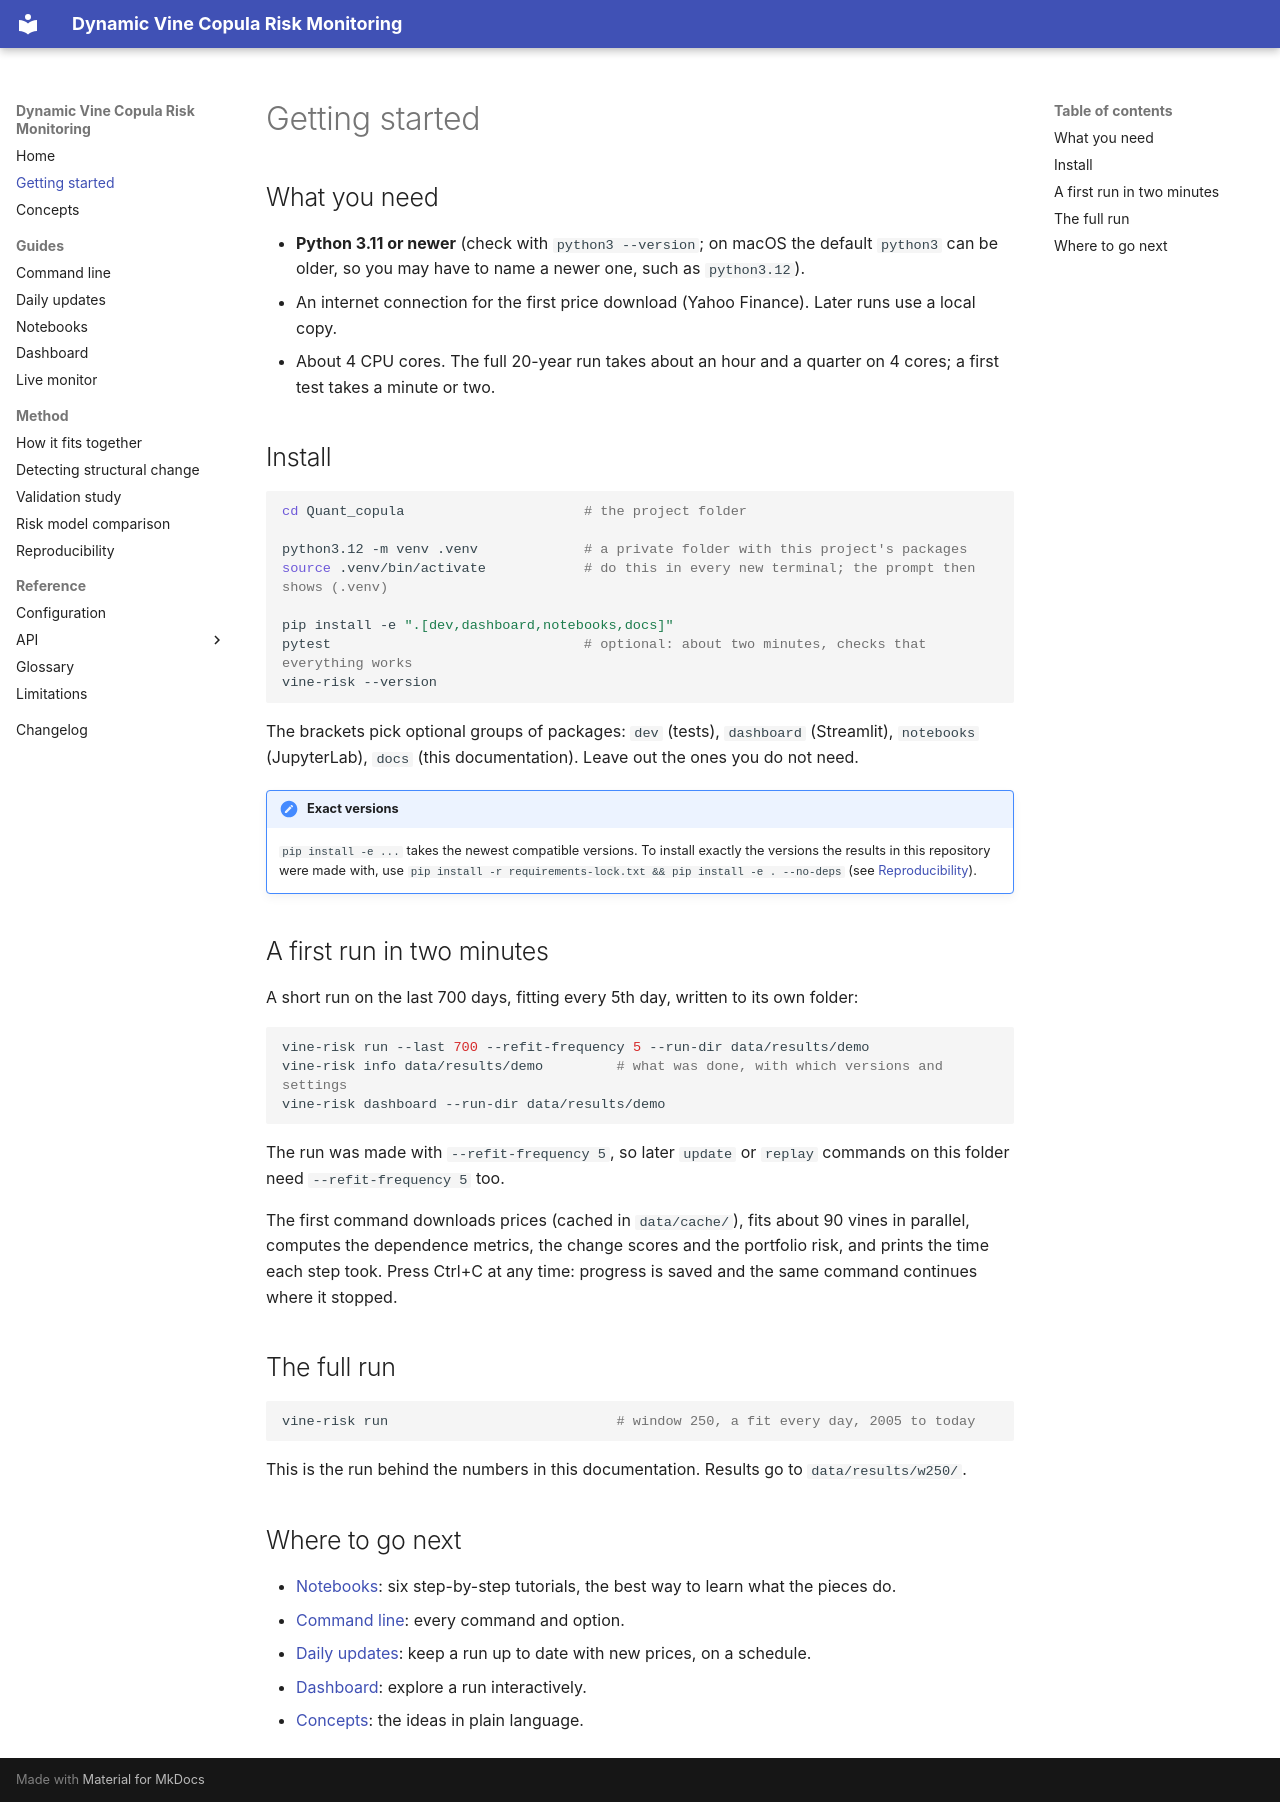

repository: DanielWolff2001/Quant_copula · page: getting-started/index.html · generator: mkdocs

# Getting started

## What you need

* **Python 3.11 or newer** (check with `python3 --version`; on macOS the default `python3` can be older, so you may have to name a newer one, such as `python3.12`).
* An internet connection for the first price download (Yahoo Finance). Later runs use a local copy.
* About 4 CPU cores. The full 20-year run takes about an hour and a quarter on 4 cores; a first test takes a minute or two.

## Install

```bash
cd Quant_copula                      # the project folder

python3.12 -m venv .venv             # a private folder with this project's packages
source .venv/bin/activate            # do this in every new terminal; the prompt then shows (.venv)

pip install -e ".[dev,dashboard,notebooks,docs]"
pytest                               # optional: about two minutes, checks that everything works
vine-risk --version
```

The brackets pick optional groups of packages: `dev` (tests), `dashboard` (Streamlit), `notebooks` (JupyterLab), `docs` (this
documentation). Leave out the ones you do not need.

!!! note "Exact versions"
    `pip install -e ...` takes the newest compatible versions. To install exactly the versions the results in this repository were made
    with, use `pip install -r requirements-lock.txt && pip install -e . --no-deps` (see [Reproducibility](reproducibility.md)).

## A first run in two minutes

A short run on the last 700 days, fitting every 5th day, written to its own folder:

```bash
vine-risk run --last 700 --refit-frequency 5 --run-dir data/results/demo
vine-risk info data/results/demo         # what was done, with which versions and settings
vine-risk dashboard --run-dir data/results/demo
```

The run was made with `--refit-frequency 5`, so later `update` or `replay` commands on this folder need `--refit-frequency 5` too.

The first command downloads prices (cached in `data/cache/`), fits about 90 vines in parallel, computes the dependence metrics,
the change scores and the portfolio risk, and prints the time each step took. Press Ctrl+C at any time: progress is saved and the
same command continues where it stopped.

## The full run

```bash
vine-risk run                            # window 250, a fit every day, 2005 to today
```

This is the run behind the numbers in this documentation. Results go to `data/results/w250/`.

## Where to go next

* [Notebooks](notebooks.md): six step-by-step tutorials, the best way to learn what the pieces do.
* [Command line](cli.md): every command and option.
* [Daily updates](daily-update.md): keep a run up to date with new prices, on a schedule.
* [Dashboard](dashboard.md): explore a run interactively.
* [Concepts](concepts.md): the ideas in plain language.
